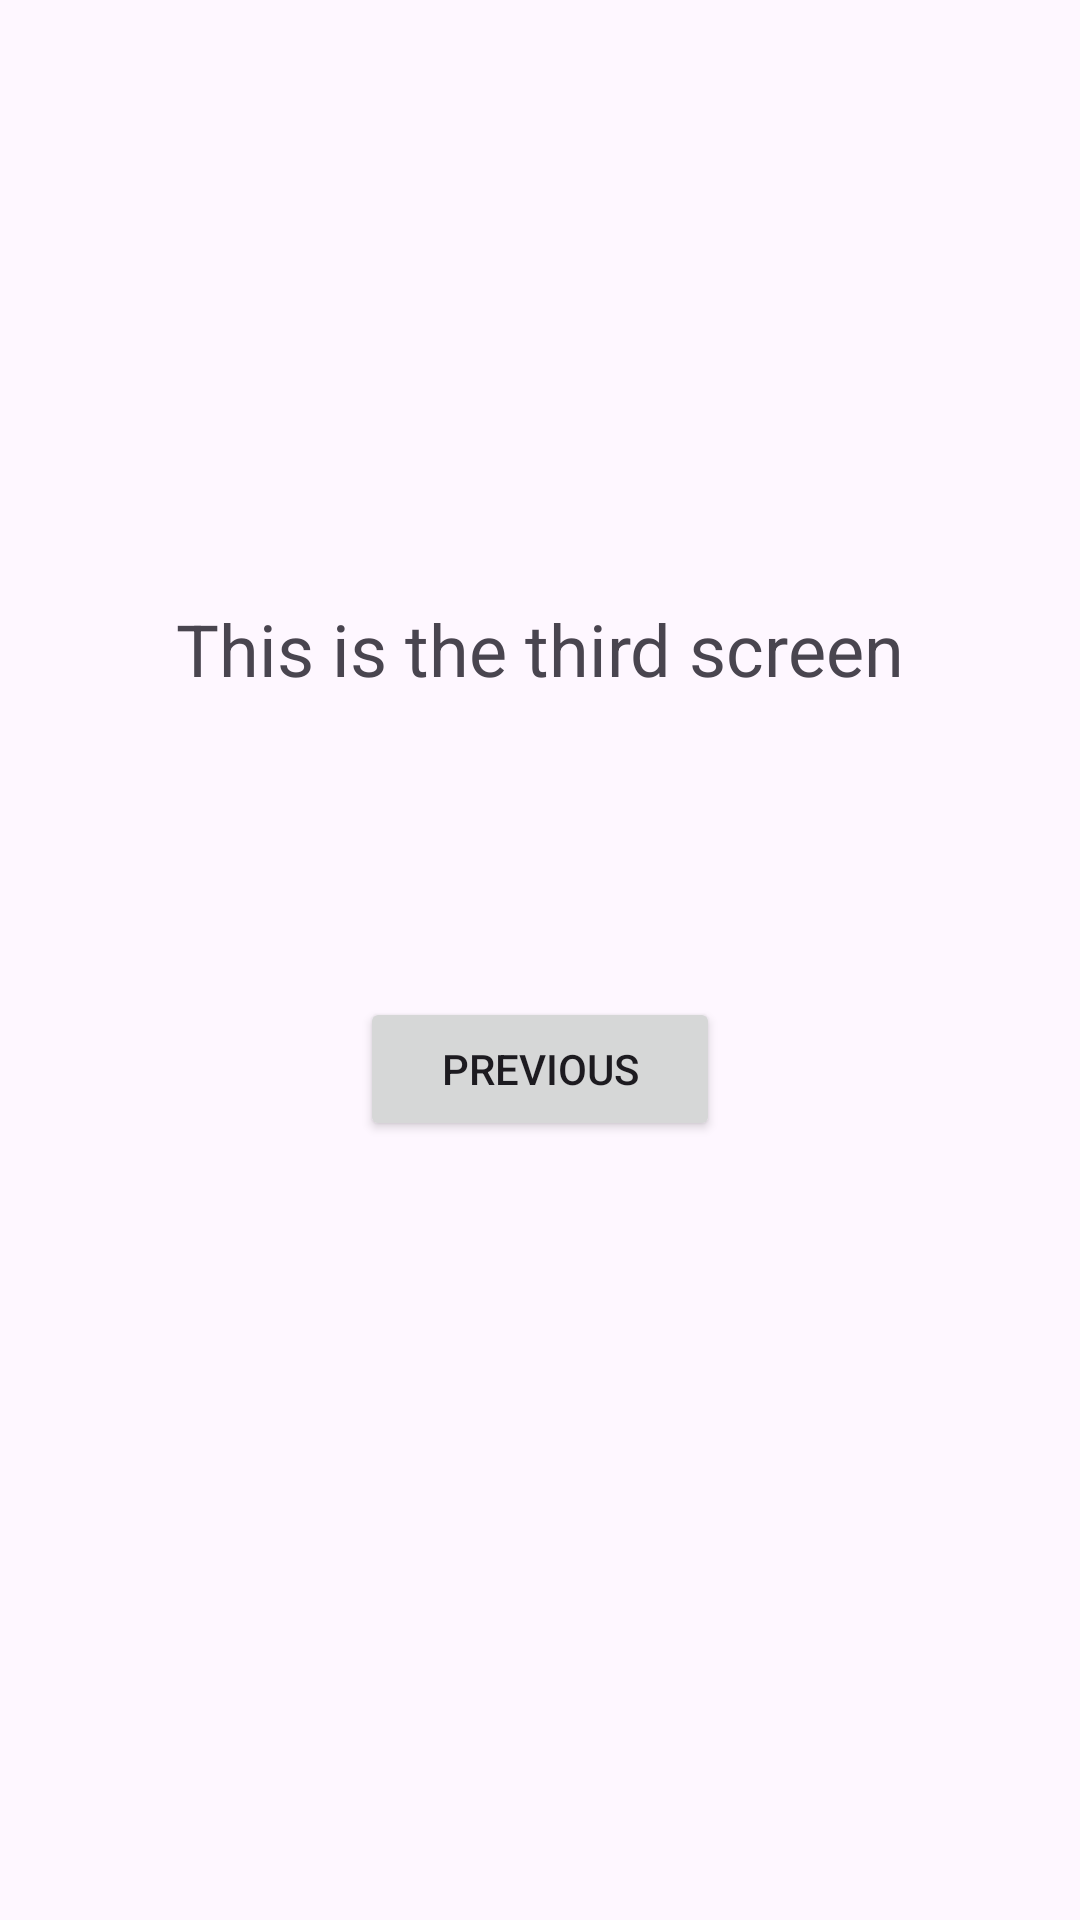

Android layout source for this screen:
<!-- AndroidManifest.xml: application theme Theme.Sandbox2 -->
<!-- res/layout/activity_third.xml -->
<?xml version="1.0" encoding="utf-8"?>
<androidx.constraintlayout.widget.ConstraintLayout xmlns:android="http://schemas.android.com/apk/res/android"
    xmlns:app="http://schemas.android.com/apk/res-auto"
    xmlns:tools="http://schemas.android.com/tools"
    android:layout_width="match_parent"
    android:layout_height="match_parent"
    tools:context=".ThirdActivity">

    <TextView
        android:id="@+id/textView6"
        android:layout_width="wrap_content"
        android:layout_height="wrap_content"
        android:layout_marginStart="194dp"
        android:layout_marginTop="80dp"
        android:layout_marginEnd="195dp"
        android:text="3"
        android:textSize="40sp"
        app:layout_constraintEnd_toEndOf="parent"
        app:layout_constraintStart_toStartOf="parent"
        app:layout_constraintTop_toTopOf="parent" />

    <TextView
        android:id="@+id/textView3"
        android:layout_width="wrap_content"
        android:layout_height="wrap_content"
        android:layout_marginStart="84dp"
        android:layout_marginTop="200dp"
        android:layout_marginEnd="84dp"
        android:text="This is the third screen"
        android:textSize="24sp"
        app:layout_constraintEnd_toEndOf="parent"
        app:layout_constraintStart_toStartOf="parent"
        app:layout_constraintTop_toTopOf="parent" />

    <Button
        android:id="@+id/btnToSecond"
        android:layout_width="120dp"
        android:layout_height="wrap_content"
        android:layout_marginStart="160dp"
        android:layout_marginTop="100dp"
        android:layout_marginEnd="160dp"
        android:text="@string/previous"
        app:layout_constraintEnd_toEndOf="parent"
        app:layout_constraintStart_toStartOf="parent"
        app:layout_constraintTop_toBottomOf="@+id/textView3" />
</androidx.constraintlayout.widget.ConstraintLayout>
<!-- resources referenced by this layout -->
<resources>
  <string name="previous">Previous</string>
  <style name="Theme.Sandbox2" parent="Base.Theme.Sandbox2" />
  <style name="Base.Theme.Sandbox2" parent="Theme.Material3.DayNight.NoActionBar">
          
          
      </style>
</resources>
